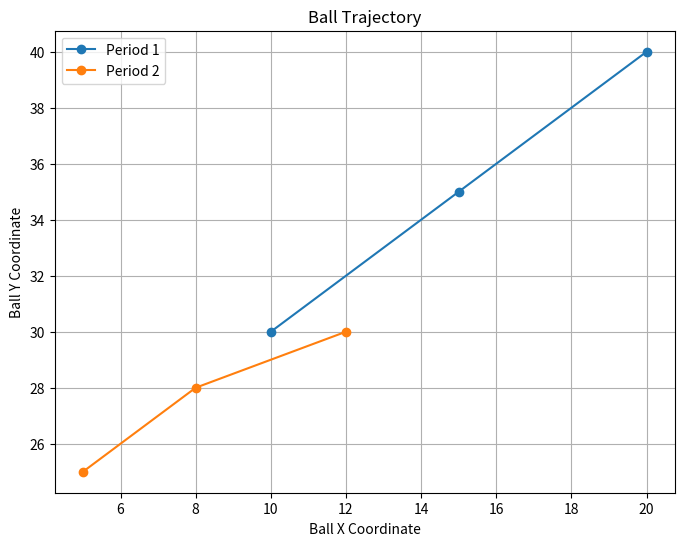

This figure's Python source:
import matplotlib.pyplot as plt
import pandas as pd

# Sample DataFrame
data = {
    'IdPeriod': [1, 1, 1, 2, 2, 2],  # First and second halves
    'Time': [0, 0.1, 0.2, 0, 0.1, 0.2],  # Time within each half
    'ball_x_pred': [10, 15, 20, 5, 8, 12],  # Predicted X coordinates
    'ball_y_pred': [30, 35, 40, 25, 28, 30]  # Predicted Y coordinates
}

df = pd.DataFrame(data)

# Create a plot
plt.figure(figsize=(8, 6))

# Plot trajectories for each period separately
for period in df['IdPeriod'].unique():
    subset = df[df['IdPeriod'] == period]
    plt.plot(subset['ball_x_pred'], subset['ball_y_pred'], marker='o', linestyle='-', label=f'Period {period}')

# Labels and title
plt.xlabel('Ball X Coordinate')
plt.ylabel('Ball Y Coordinate')
plt.title('Ball Trajectory')
plt.legend()
plt.grid(True)
plt.show()
